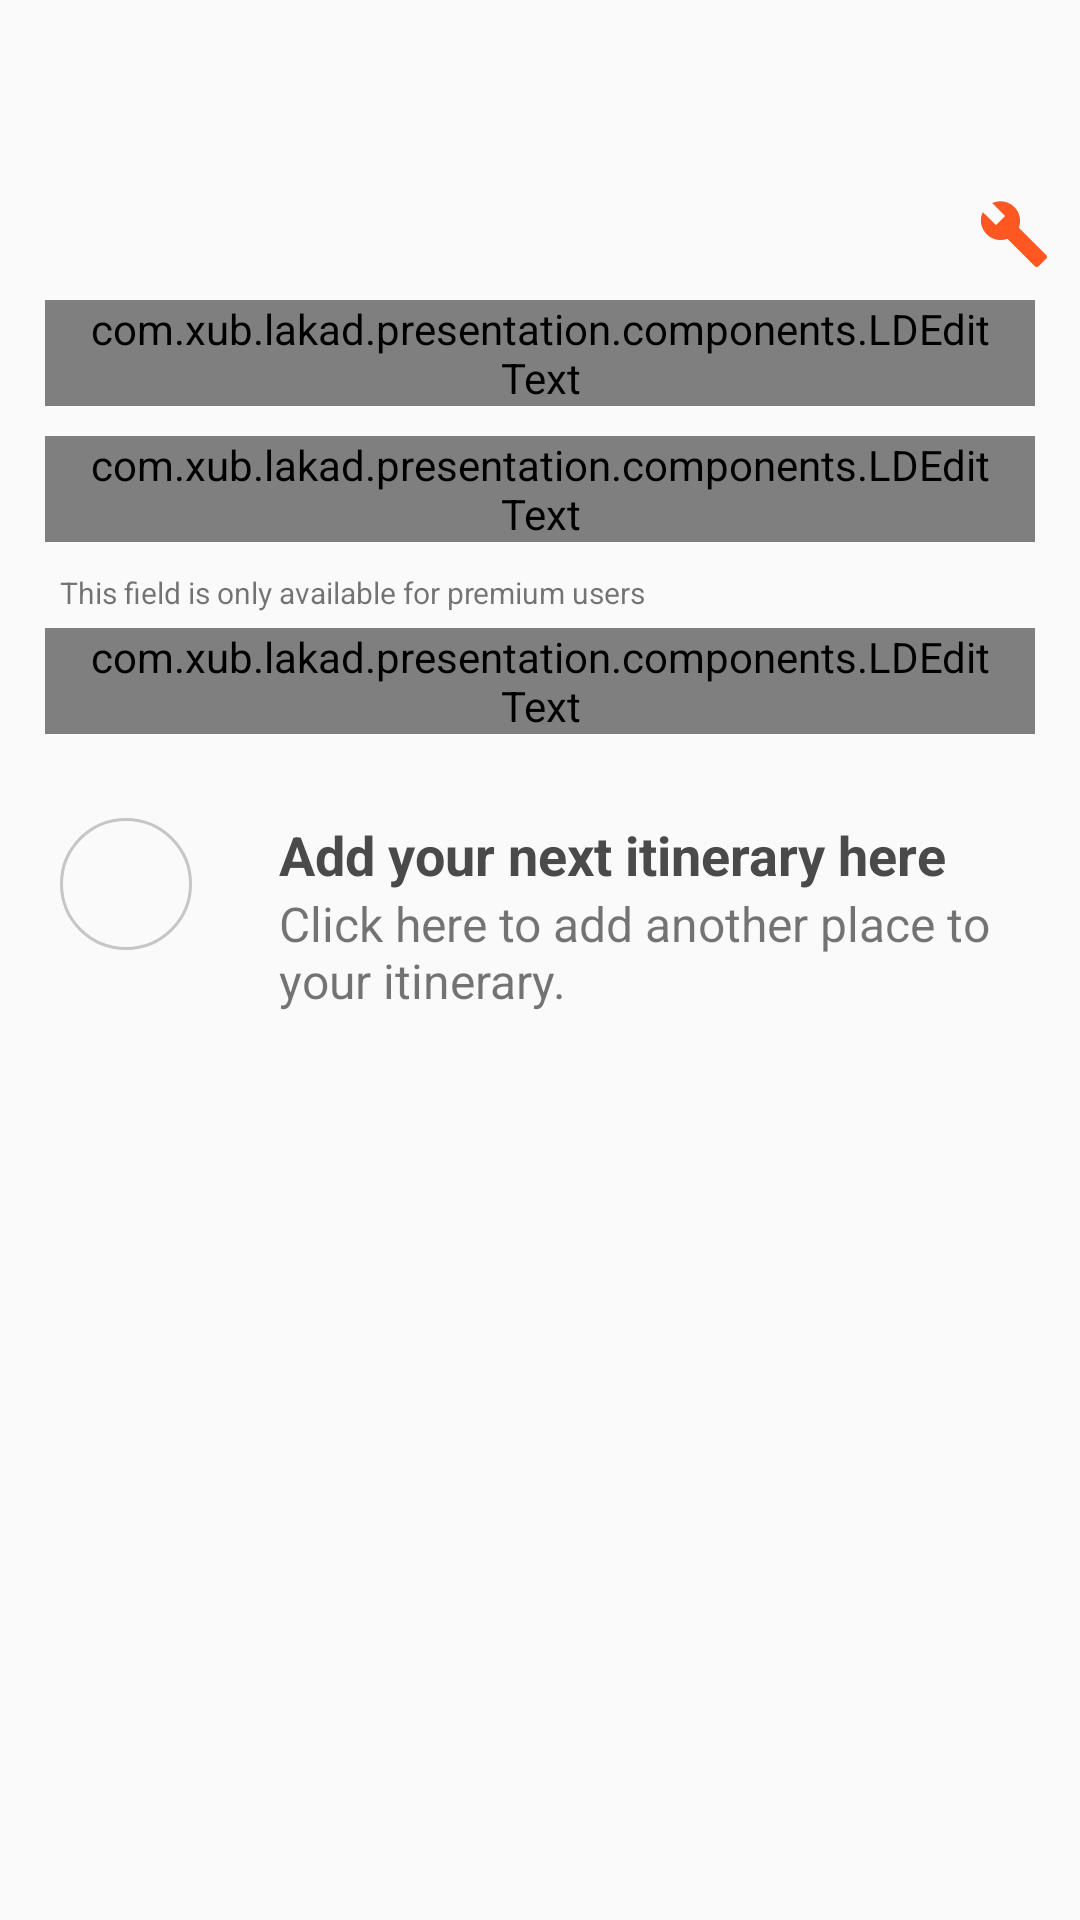

Layout XML and referenced resources for this Android screen:
<!-- AndroidManifest.xml: application theme AppTheme -->
<!-- res/layout/activity_itinerary.xml -->
<?xml version="1.0" encoding="utf-8"?>
<androidx.core.widget.NestedScrollView xmlns:android="http://schemas.android.com/apk/res/android"
    xmlns:app="http://schemas.android.com/apk/res-auto"
    android:layout_width="match_parent"
    android:layout_height="match_parent">

    <androidx.appcompat.widget.LinearLayoutCompat
        android:layout_width="match_parent"
        android:layout_height="match_parent"
        android:orientation="vertical">

        <androidx.appcompat.widget.Toolbar
            android:id="@+id/toolbar"
            android:layout_width="match_parent"
            android:layout_height="wrap_content"
            app:layout_constraintLeft_toLeftOf="parent"
            app:layout_constraintTop_toTopOf="parent" />

        <androidx.constraintlayout.widget.ConstraintLayout
            android:layout_width="match_parent"
            android:layout_height="match_parent">

            <androidx.appcompat.widget.AppCompatTextView
                android:id="@+id/appCompatTextView2"
                android:layout_width="match_parent"
                android:layout_height="wrap_content"
                android:layout_marginLeft="@dimen/m_padding"
                android:layout_marginTop="@dimen/s_padding"
                android:layout_marginBottom="@dimen/m_padding"
                android:text="Itinerary Builder"
                android:textColor="@android:color/black"
                android:textSize="@dimen/text_headline"
                app:layout_constraintBottom_toBottomOf="@+id/iv_settings"
                app:layout_constraintLeft_toLeftOf="parent"
                app:layout_constraintTop_toTopOf="@+id/iv_settings" />

            <androidx.appcompat.widget.AppCompatImageView
                android:id="@+id/iv_settings"
                android:layout_width="24dp"
                android:layout_height="24dp"
                android:layout_marginTop="@dimen/s_padding"
                android:layout_marginEnd="@dimen/s_padding"
                android:src="@drawable/ic_build_deep_orange_500_24dp"
                app:layout_constraintRight_toRightOf="parent"
                app:layout_constraintTop_toTopOf="parent" />

            <com.xub.lakad.presentation.components.LDEditText
                android:id="@+id/et_name"
                style="@style/LDEditText"
                android:layout_width="match_parent"
                android:layout_height="wrap_content"
                android:layout_marginLeft="@dimen/m_padding"
                android:layout_marginTop="@dimen/s_padding"
                android:layout_marginRight="@dimen/m_padding"
                android:hint="Name"
                app:layout_constraintTop_toBottomOf="@+id/iv_settings"
                app:layout_goneMarginTop="@dimen/m_padding" />

            <com.xub.lakad.presentation.components.LDEditText
                android:id="@+id/et_cost"
                style="@style/LDEditText"
                android:layout_width="match_parent"
                android:layout_height="wrap_content"
                android:layout_marginLeft="@dimen/m_padding"
                android:layout_marginTop="@dimen/s_padding"
                android:layout_marginRight="@dimen/m_padding"
                android:hint="Estimated Cost"
                app:layout_constraintTop_toBottomOf="@+id/et_name"
                app:layout_goneMarginTop="@dimen/m_padding" />

            <androidx.appcompat.widget.AppCompatTextView
                android:id="@+id/tv_premium_note"
                android:layout_width="match_parent"
                android:layout_height="wrap_content"
                android:layout_marginLeft="@dimen/l_padding"
                android:layout_marginTop="@dimen/s_padding"
                android:layout_marginRight="@dimen/l_padding"
                android:text="This field is only available for premium users"
                android:textSize="@dimen/text_extra_small"
                app:layout_constraintTop_toBottomOf="@+id/et_cost" />

            <com.xub.lakad.presentation.components.LDEditText
                android:id="@+id/et_book_now"
                style="@style/LDEditText"
                android:layout_width="match_parent"
                android:layout_height="wrap_content"
                android:layout_marginLeft="@dimen/m_padding"
                android:layout_marginTop="@dimen/xs_padding"
                android:layout_marginRight="@dimen/m_padding"
                android:hint="URL to your booking site"
                app:layout_constraintTop_toBottomOf="@+id/tv_premium_note"
                app:layout_goneMarginTop="@dimen/m_padding" />

            <LinearLayout
                android:id="@+id/lin_places"
                android:layout_width="match_parent"
                android:layout_height="wrap_content"
                android:layout_marginTop="@dimen/xxl_padding"
                android:orientation="vertical"
                app:layout_constraintLeft_toLeftOf="parent"
                app:layout_constraintTop_toBottomOf="@+id/et_book_now">

                <include
                    android:id="@+id/add_place"
                    layout="@layout/layout_itinerary" />

            </LinearLayout>

        </androidx.constraintlayout.widget.ConstraintLayout>
    </androidx.appcompat.widget.LinearLayoutCompat>
</androidx.core.widget.NestedScrollView>
<!-- res/layout/layout_itinerary.xml (included above) -->
<?xml version="1.0" encoding="utf-8"?>
<androidx.constraintlayout.widget.ConstraintLayout xmlns:android="http://schemas.android.com/apk/res/android"
    xmlns:app="http://schemas.android.com/apk/res-auto"
    android:id="@+id/layout_layout_1"
    android:layout_width="match_parent"
    android:layout_height="wrap_content"
    app:layout_constraintStart_toStartOf="@+id/iv_profile_image"
    app:layout_constraintTop_toBottomOf="@+id/iv_profile_image">

    <androidx.appcompat.widget.LinearLayoutCompat
        android:id="@+id/linearLayoutCompat2"
        android:layout_width="wrap_content"
        android:layout_height="wrap_content"
        android:layout_marginLeft="@dimen/l_padding"
        android:background="@drawable/gray_border_radius"
        android:padding="@dimen/s_padding"
        app:layout_constraintStart_toStartOf="parent"
        app:layout_constraintTop_toTopOf="parent">

        <androidx.appcompat.widget.AppCompatImageView
            android:id="@+id/iv_category"
            android:layout_width="24dp"
            android:layout_height="24dp"
            android:src="@drawable/ic_add_grey_500_24dp" />

    </androidx.appcompat.widget.LinearLayoutCompat>

    <androidx.appcompat.widget.AppCompatTextView
        android:id="@+id/tv_time"
        android:layout_width="wrap_content"
        android:layout_height="wrap_content"
        android:layout_marginStart="@dimen/xs_padding"
        android:layout_marginTop="@dimen/m_padding"
        android:textColor="@color/ub_black"
        android:textSize="@dimen/text_extra_small"
        android:textStyle="bold"
        app:layout_constraintStart_toEndOf="@+id/linearLayoutCompat2"
        app:layout_constraintTop_toTopOf="@+id/linearLayoutCompat2" />

    <androidx.appcompat.widget.AppCompatTextView
        android:id="@+id/tv_name"
        android:layout_width="wrap_content"
        android:layout_height="wrap_content"
        android:layout_marginLeft="@dimen/xl_padding"
        android:text="Add your next itinerary here"
        android:textColor="@color/ub_black"
        android:textSize="@dimen/text_large_body"
        android:textStyle="bold"
        app:layout_constraintStart_toEndOf="@+id/tv_time"
        app:layout_constraintTop_toTopOf="@+id/linearLayoutCompat2" />

    <androidx.appcompat.widget.AppCompatTextView
        android:id="@+id/tv_description"
        android:layout_width="0dp"
        android:layout_height="wrap_content"
        android:layout_marginEnd="8dp"
        android:layout_marginRight="16dp"
        android:text="Click here to add another place to your itinerary."
        android:textSize="@dimen/text_body"
        app:layout_constraintEnd_toEndOf="parent"
        app:layout_constraintStart_toStartOf="@+id/tv_name"
        app:layout_constraintTop_toBottomOf="@+id/tv_name" />

    <View
        android:id="@+id/view"
        android:layout_width="1dp"
        android:layout_height="70dp"
        android:background="#c6c6c6"
        android:visibility="gone"
        app:layout_constraintBottom_toBottomOf="parent"
        app:layout_constraintEnd_toEndOf="@+id/linearLayoutCompat2"
        app:layout_constraintStart_toStartOf="@+id/linearLayoutCompat2"
        app:layout_constraintTop_toBottomOf="@+id/linearLayoutCompat2" />

</androidx.constraintlayout.widget.ConstraintLayout>
<!-- resources referenced by this layout -->
<resources>
  <color name="ub_black">#4A4A4A</color>
  <dimen name="l_padding">20dp</dimen>
  <dimen name="m_padding">15dp</dimen>
  <dimen name="s_padding">10dp</dimen>
  <dimen name="text_body">16sp</dimen>
  <dimen name="text_extra_small">10sp</dimen>
  <dimen name="text_headline">24sp</dimen>
  <dimen name="text_large_body">18sp</dimen>
  <dimen name="xl_padding">24dp</dimen>
  <dimen name="xs_padding">5dp</dimen>
  <dimen name="xxl_padding">28dp</dimen>
  <!-- drawable gray_border_radius (drawable) -->
  <shape xmlns:android="http://schemas.android.com/apk/res/android">
      <stroke
          android:width="1dp"
          android:color="#c6c6c6"/>
  
      <corners android:radius="200dp" />
  </shape>
  <!-- drawable ic_build_deep_orange_500_24dp (drawable) -->
  <?xml version="1.0" encoding="UTF-8" standalone="no"?>
  <vector xmlns:android="http://schemas.android.com/apk/res/android" android:height="24dp" android:viewportHeight="24.0" android:viewportWidth="24.0" android:width="24dp">
      <path android:fillColor="#FF5722" android:pathData="M22.7,19l-9.1,-9.1c0.9,-2.3 0.4,-5 -1.5,-6.9 -2,-2 -5,-2.4 -7.4,-1.3L9,6 6,9 1.6,4.7C0.4,7.1 0.9,10.1 2.9,12.1c1.9,1.9 4.6,2.4 6.9,1.5l9.1,9.1c0.4,0.4 1,0.4 1.4,0l2.3,-2.3c0.5,-0.4 0.5,-1.1 0.1,-1.4z"/>
  </vector>
  <style name="LDEditText" parent="Base.EditText" />
  <style name="AppTheme" parent="Theme.AppCompat.Light.NoActionBar">
          
          <item name="colorPrimary">@color/colorPrimary</item>
          <item name="colorPrimaryDark">@color/colorPrimaryDark</item>
          <item name="colorAccent">@color/colorAccent</item>
      </style>
  <style name="Base.EditText" parent="Base.V7.Widget.AppCompat.EditText">
          <item name="android:background">@drawable/ub_edit_text_bg</item>
          <item name="android:paddingLeft">@dimen/m_padding</item>
          <item name="android:paddingRight">@dimen/m_padding</item>
          <item name="android:gravity">center_vertical</item>
          <item name="android:maxLines">1</item>
          <item name="android:singleLine">true</item>
          <item name="android:textSize">@dimen/text_body</item>
          <item name="android:minHeight">@dimen/edit_text_height</item>
          <item name="android:textCursorDrawable">@color/colorAccent</item>
      </style>
  <color name="colorPrimary">#03A9F4</color>
  <color name="colorPrimaryDark">#0288D1</color>
  <color name="colorAccent">#03A9F4</color>
</resources>
